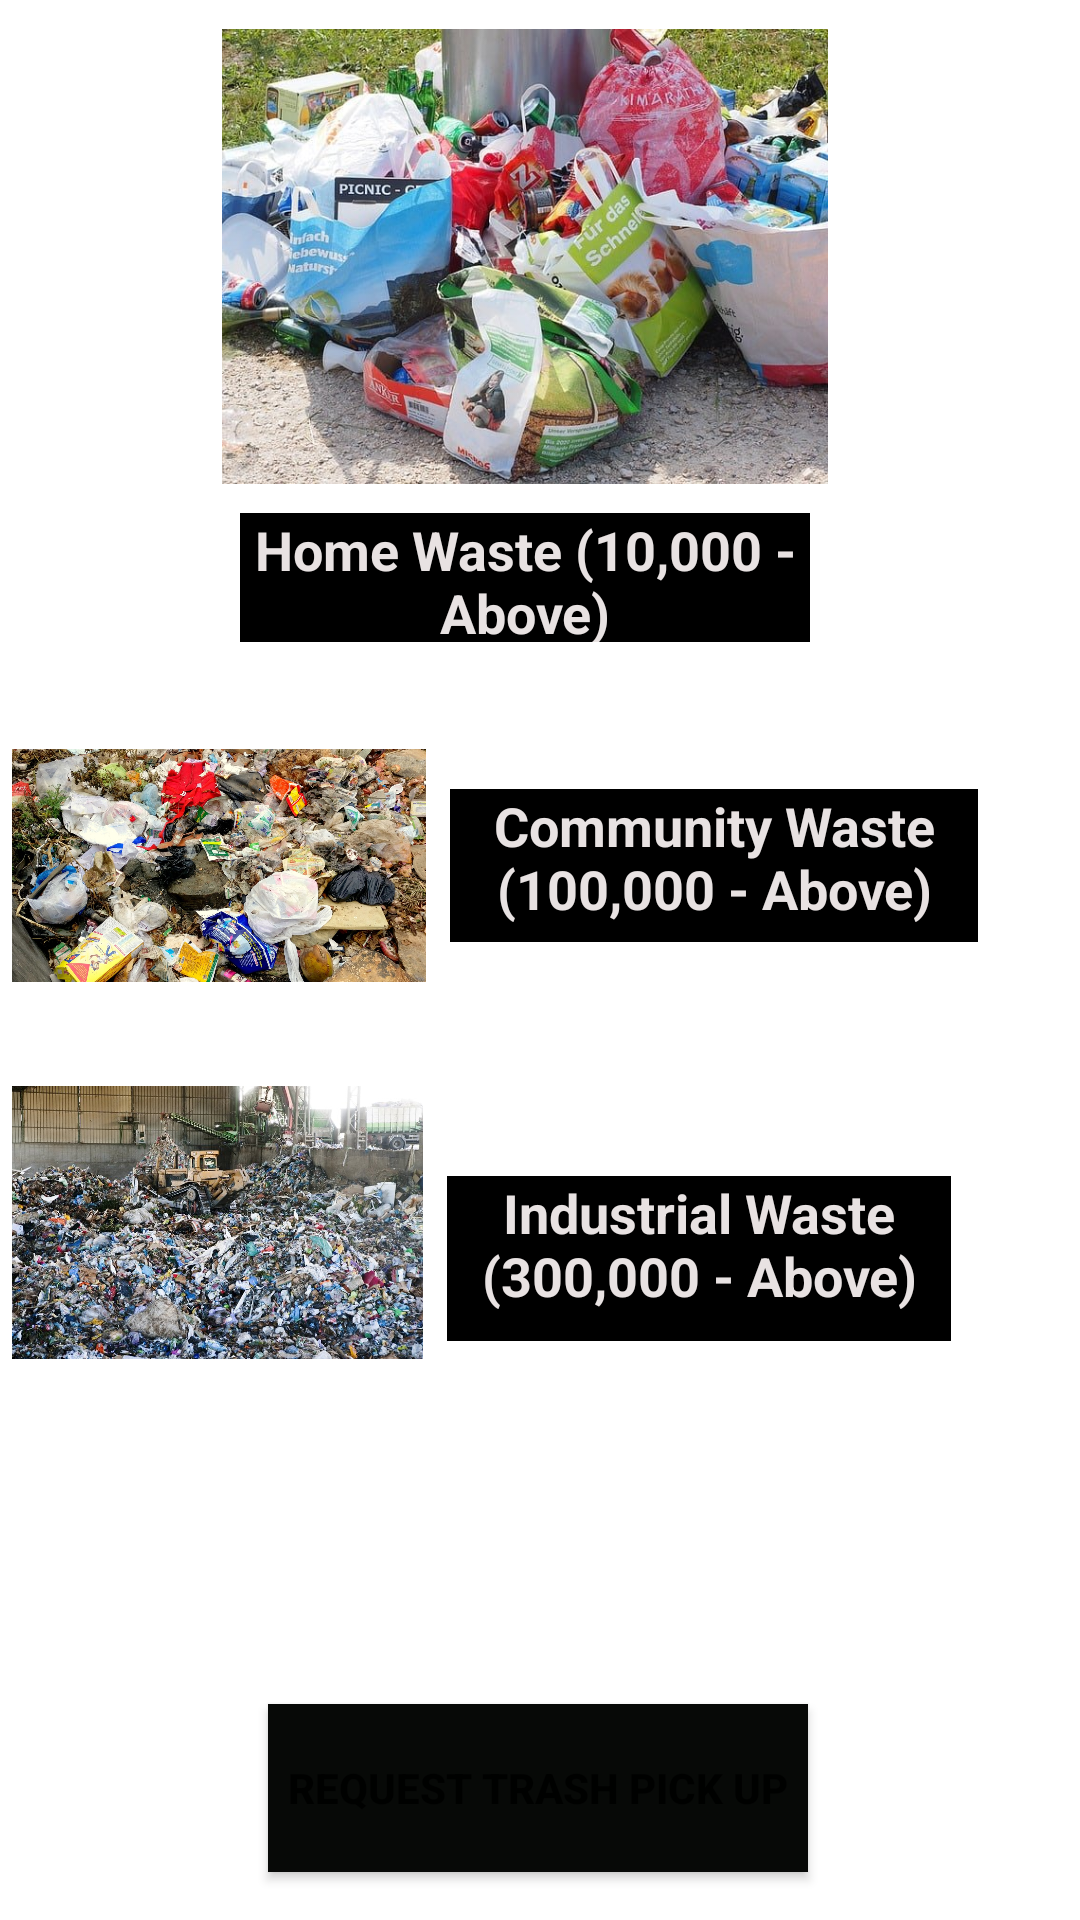

Produce the Android XML layout that renders to this screen, including the resource entries it uses.
<!-- AndroidManifest.xml: application theme Theme.TrashApp -->
<!-- res/layout/activity_main2.xml -->
<?xml version="1.0" encoding="utf-8"?>
<androidx.constraintlayout.widget.ConstraintLayout xmlns:android="http://schemas.android.com/apk/res/android"
    xmlns:app="http://schemas.android.com/apk/res-auto"
    xmlns:tools="http://schemas.android.com/tools"
    android:layout_width="match_parent"
    android:layout_height="match_parent"
    tools:context=".MainActivity2">

    <Button
        android:id="@+id/button"
        android:layout_width="180dp"
        android:layout_height="56dp"
        android:layout_marginBottom="16dp"
        android:background="#070907"
        android:fadingEdge="vertical"
        android:text="Request Trash Pick Up"
        android:textStyle="bold"
        app:layout_constraintBottom_toBottomOf="parent"
        app:layout_constraintEnd_toEndOf="parent"
        app:layout_constraintHorizontal_bias="0.497"
        app:layout_constraintStart_toStartOf="parent"
        app:layout_constraintTop_toBottomOf="@+id/imageView4"
        app:layout_constraintVertical_bias="1.0" />

    <ImageView
        android:id="@+id/imageView2"
        android:layout_width="202dp"
        android:layout_height="171dp"
        android:layout_marginEnd="84dp"
        app:layout_constraintEnd_toEndOf="parent"
        app:srcCompat="@drawable/domesticgarbage"
        tools:layout_editor_absoluteY="6dp" />

    <ImageView
        android:id="@+id/imageView3"
        android:layout_width="138dp"
        android:layout_height="119dp"
        android:layout_marginStart="4dp"
        app:layout_constraintBottom_toBottomOf="parent"
        app:layout_constraintStart_toStartOf="parent"
        app:layout_constraintTop_toBottomOf="@+id/textView8"
        app:layout_constraintVertical_bias="0.049"
        app:srcCompat="@drawable/communitygarbage" />

    <ImageView
        android:id="@+id/imageView4"
        android:layout_width="137dp"
        android:layout_height="103dp"
        android:layout_marginStart="4dp"
        android:layout_marginTop="8dp"
        app:layout_constraintStart_toStartOf="parent"
        app:layout_constraintTop_toBottomOf="@+id/imageView3"
        app:srcCompat="@drawable/industrialgarbage" />

    <TextView
        android:id="@+id/textView8"
        android:layout_width="190dp"
        android:layout_height="43dp"
        android:background="#000000"
        android:text="Home Waste (10,000 - Above)"
        android:textAlignment="center"
        android:textColor="#E8E2E2"
        android:textSize="18sp"
        android:textStyle="bold"
        app:layout_constraintEnd_toEndOf="@+id/imageView2"
        app:layout_constraintStart_toStartOf="@+id/imageView2"
        app:layout_constraintTop_toBottomOf="@+id/imageView2" />

    <TextView
        android:id="@+id/textView9"
        android:layout_width="168dp"
        android:layout_height="55dp"
        android:layout_marginStart="8dp"
        android:layout_marginTop="32dp"
        android:background="#000000"
        android:text="Industrial Waste (300,000 - Above)"
        android:textAlignment="center"
        android:textColor="#E8E2E2"
        android:textSize="18sp"
        android:textStyle="bold"
        app:layout_constraintBottom_toBottomOf="@+id/imageView4"
        app:layout_constraintStart_toEndOf="@+id/imageView4"
        app:layout_constraintTop_toBottomOf="@+id/imageView3" />

    <TextView
        android:id="@+id/textView10"
        android:layout_width="176dp"
        android:layout_height="51dp"
        android:layout_marginStart="8dp"
        android:background="#000000"
        android:text="Community Waste (100,000 - Above)"
        android:textAlignment="center"
        android:textColor="#E8E2E2"
        android:textSize="18sp"
        android:textStyle="bold"
        app:layout_constraintBottom_toBottomOf="@+id/imageView3"
        app:layout_constraintStart_toEndOf="@+id/imageView3"
        app:layout_constraintTop_toTopOf="@+id/imageView3" />

</androidx.constraintlayout.widget.ConstraintLayout>
<!-- resources referenced by this layout -->
<resources>
  <!-- drawable communitygarbage: jpg bitmap (drawable, 522390 bytes) -->
  <!-- drawable domesticgarbage: jpg bitmap (drawable, 102697 bytes) -->
  <!-- drawable industrialgarbage: jpg bitmap (drawable, 207742 bytes) -->
  <style name="Theme.TrashApp" parent="Theme.MaterialComponents.DayNight.DarkActionBar">
          
          <item name="colorPrimary">#6A6A6A</item>
          <item name="colorPrimaryVariant">#6A6A6A</item>
          <item name="colorOnPrimary">@color/white</item>
          
          <item name="colorSecondary">@color/teal_200</item>
          <item name="colorSecondaryVariant">@color/teal_700</item>
          <item name="colorOnSecondary">@color/black</item>
          
          <item name="android:statusBarColor" tools:targetApi="l">?attr/colorPrimaryVariant</item>
          
      </style>
  <!-- not gathered from this repository: default colours our renderer supplied (Android Studio template values) -->
  <color name="teal_200">#FF03DAC5</color>
  <color name="teal_700">#FF018786</color>
  <color name="black">#FF000000</color>
  <color name="white">#FFFFFFFF</color>
</resources>
